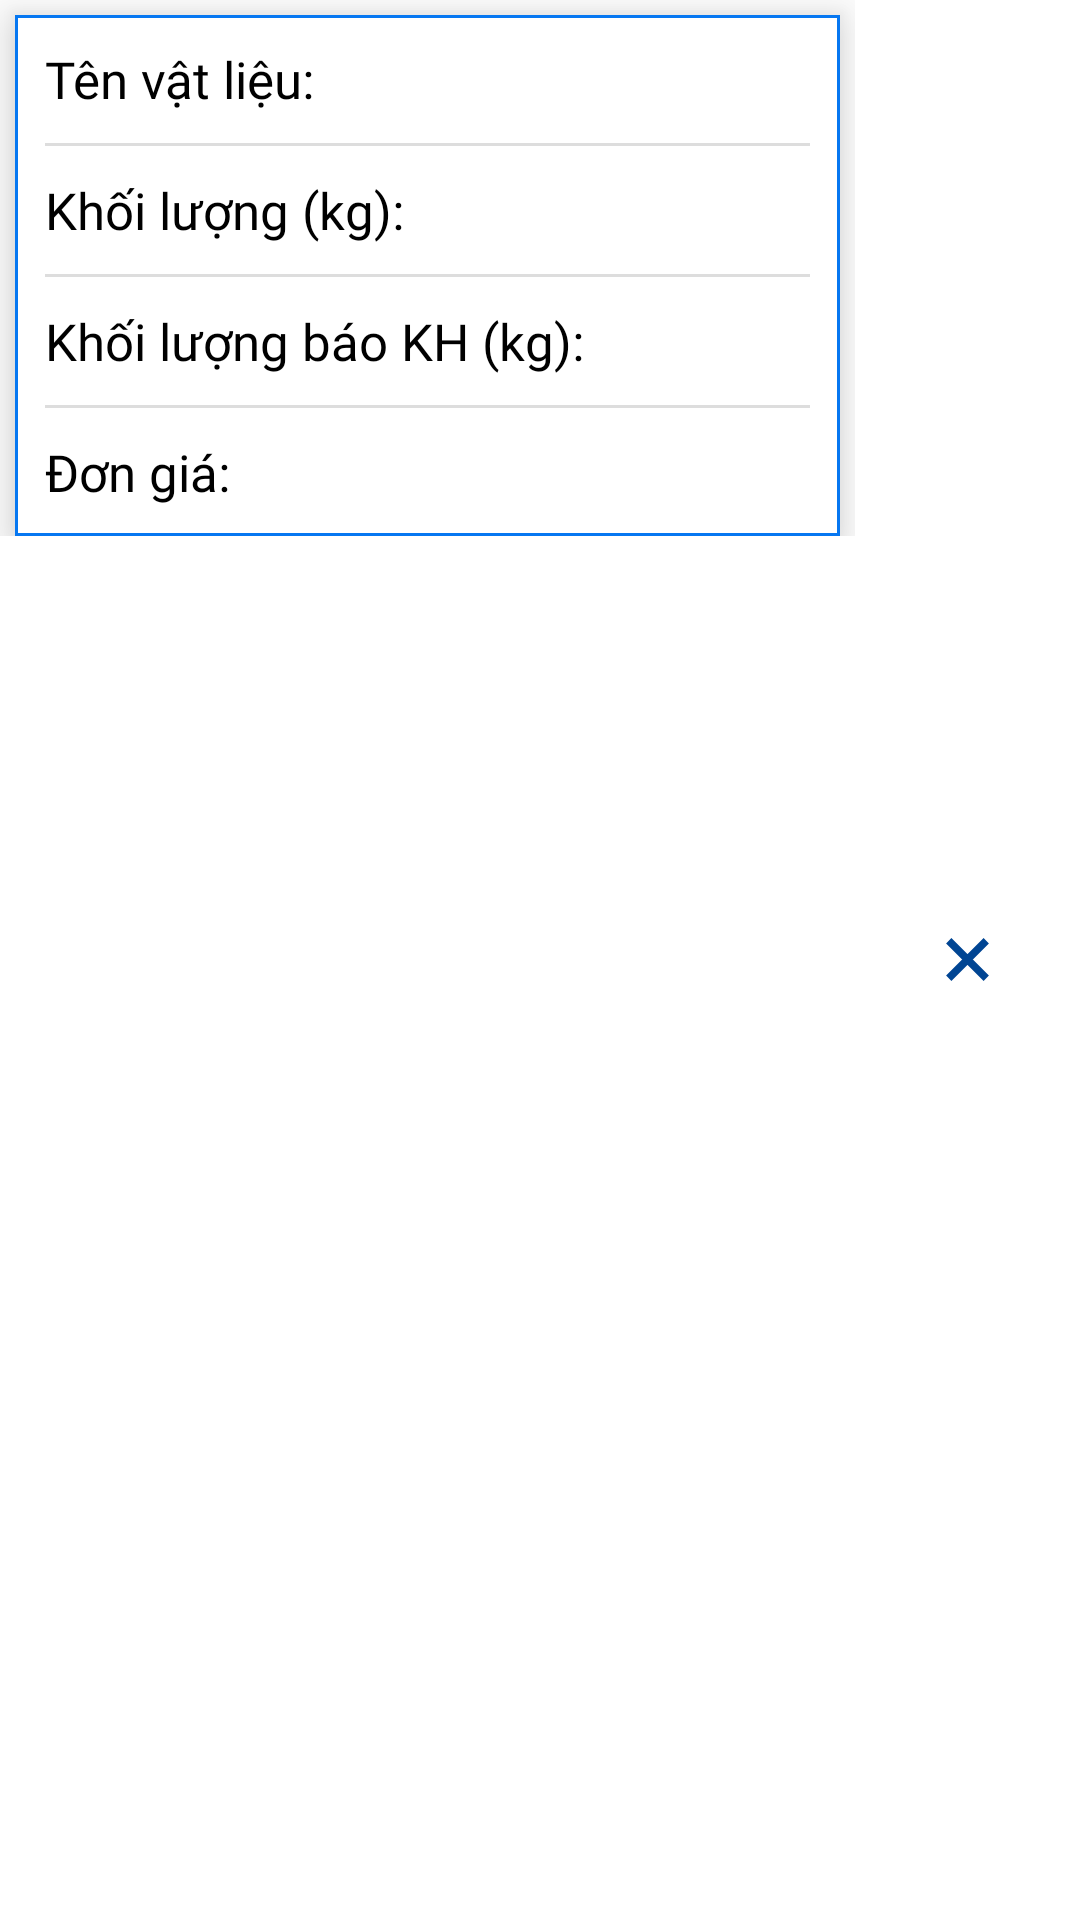

Produce the Android XML layout that renders to this screen, including the resource entries it uses.
<!-- AndroidManifest.xml: application theme Theme.TaskMaster -->
<!-- res/layout/custom_item_material_detail.xml -->
<?xml version="1.0" encoding="utf-8"?>
<layout xmlns:android="http://schemas.android.com/apk/res/android"
    xmlns:app="http://schemas.android.com/apk/res-auto"
    xmlns:tools="http://schemas.android.com/tools">

    <data>
        
        <import type="com.elogictics.taskmaster.model.response.JobMaterialDetailResponse"/>
        <variable
            name="dataMaterial"
            type="JobMaterialDetailResponse" />

    </data>

    <LinearLayout
        android:orientation="horizontal"
        android:layout_width="match_parent"
        android:layout_height="wrap_content">
        <androidx.constraintlayout.widget.ConstraintLayout
            android:layout_width="match_parent"
            android:layout_weight="1"
            android:layout_height="wrap_content">

            <LinearLayout
                android:id="@+id/tvTTDH"
                android:layout_width="match_parent"
                android:layout_height="wrap_content"
                android:layout_margin="5dp"
                android:background="@drawable/bg_title"
                android:elevation="10dp"
                app:layout_constraintEnd_toEndOf="parent"
                app:layout_constraintStart_toStartOf="parent"
                app:layout_constraintTop_toTopOf="parent"
                android:orientation="vertical">

                <LinearLayout
                    android:padding="10dp"
                    android:orientation="horizontal"
                    android:layout_width="match_parent"
                    android:layout_height="wrap_content">

                    <TextView
                        android:text="Tên vật liệu: "
                        android:fontFamily="@font/roboto_medium"
                        android:textSize="@dimen/font17_sp"
                        android:textAppearance="@style/TextAppearance.AppCompat.Small"
                        android:textColor="@color/black"
                        android:layout_width="wrap_content"
                        android:layout_height="wrap_content" />

                    <TextView
                        android:id="@+id/tvName"
                        tools:text="Gạch"
                        android:textSize="@dimen/font17_sp"
                        android:textAppearance="@style/TextAppearance.AppCompat.Small"
                        android:textColor="@color/black"
                        android:layout_width="wrap_content"
                        android:layout_height="wrap_content" />
                </LinearLayout>

                <View
                    android:layout_width="match_parent"
                    android:layout_height="0.9dp"
                    android:layout_marginHorizontal="10dp"
                    android:background="@color/color_line" />

                <LinearLayout
                    android:padding="10dp"
                    android:orientation="horizontal"
                    android:layout_width="match_parent"
                    android:layout_height="wrap_content">

                    <TextView
                        android:text="Khối lượng (kg): "
                        android:fontFamily="@font/roboto_medium"
                        android:textSize="@dimen/font17_sp"
                        android:textAppearance="@style/TextAppearance.AppCompat.Small"
                        android:textColor="@color/black"
                        android:layout_width="wrap_content"
                        android:layout_height="wrap_content" />

                    <TextView
                        android:id="@+id/tvKL"
                        tools:text="Gạch"
                        android:textSize="@dimen/font17_sp"
                        android:textAppearance="@style/TextAppearance.AppCompat.Small"
                        android:textColor="@color/black"
                        android:layout_width="wrap_content"
                        android:layout_height="wrap_content" />
                </LinearLayout>

                <View
                    android:layout_width="match_parent"
                    android:layout_height="0.9dp"
                    android:layout_marginHorizontal="10dp"
                    android:background="@color/color_line" />

                <LinearLayout
                    android:id="@+id/layoutKLBK"
                    android:padding="10dp"
                    android:orientation="horizontal"
                    android:layout_width="match_parent"
                    android:layout_height="wrap_content">

                    <TextView
                        android:text="Khối lượng báo KH (kg): "
                        android:fontFamily="@font/roboto_medium"
                        android:textSize="@dimen/font17_sp"
                        android:textAppearance="@style/TextAppearance.AppCompat.Small"
                        android:textColor="@color/black"
                        android:layout_width="wrap_content"
                        android:layout_height="wrap_content" />

                    <TextView
                        android:id="@+id/tvKLBK"
                        tools:text="Gạch"
                        android:textSize="@dimen/font17_sp"
                        android:textAppearance="@style/TextAppearance.AppCompat.Small"
                        android:textColor="@color/black"
                        android:layout_width="wrap_content"
                        android:layout_height="wrap_content" />
                </LinearLayout>

                <View
                    android:id="@+id/lineKLBK"
                    android:layout_width="match_parent"
                    android:layout_height="0.9dp"
                    android:layout_marginHorizontal="10dp"
                    android:background="@color/color_line" />

                <LinearLayout
                    android:padding="10dp"
                    android:orientation="horizontal"
                    android:layout_width="match_parent"
                    android:layout_height="wrap_content">

                    <TextView
                        android:text="Đơn giá: "
                        android:fontFamily="@font/roboto_medium"
                        android:textSize="@dimen/font17_sp"
                        android:textAppearance="@style/TextAppearance.AppCompat.Small"
                        android:textColor="@color/black"
                        android:layout_width="wrap_content"
                        android:layout_height="wrap_content" />

                    <TextView
                        android:id="@+id/tvPrice"
                        tools:text="Gạch"
                        android:textSize="@dimen/font17_sp"
                        android:textAppearance="@style/TextAppearance.AppCompat.Small"
                        android:textColor="@color/black"
                        android:layout_width="wrap_content"
                        android:layout_height="wrap_content" />
                </LinearLayout>
            </LinearLayout>

        </androidx.constraintlayout.widget.ConstraintLayout>

        <ImageView
            android:id="@+id/closeItem"
            android:layout_gravity="center"
            android:layout_weight="1"
            android:padding="20dp"
            android:src="@drawable/ic_close_dialog"
            app:layout_constraintTop_toTopOf="parent"
            app:layout_constraintEnd_toEndOf="parent"
            android:layout_width="150dp"
            android:layout_height="55dp"/>
    </LinearLayout>
</layout>
<!-- resources referenced by this layout -->
<resources>
  <color name="black">#FF000000</color>
  <color name="color_line">#dddddd</color>
  <dimen name="font17_sp">17sp</dimen>
  <!-- drawable bg_title (drawable) -->
  <?xml version="1.0" encoding="utf-8"?>
  <shape android:shape="rectangle"
      xmlns:android="http://schemas.android.com/apk/res/android">
      <solid android:color="@color/white"/>
      <stroke android:color="@color/color_datroi_1"
          android:width="1dp"/>
  </shape>
  <!-- drawable ic_close_dialog (drawable) -->
  <vector xmlns:android="http://schemas.android.com/apk/res/android"
      android:width="16dp"
      android:height="16dp"
      android:viewportWidth="12"
      android:viewportHeight="12">
      <path
          android:pathData="M1,1L11,11M1,11L11,1"
          android:strokeWidth="2"
          android:fillColor="#00000000"
          android:fillType="evenOdd"
          android:strokeColor="#004593"/>
  </vector>
  <style name="Theme.TaskMaster" parent="Theme.MaterialComponents.DayNight.NoActionBar">
          
          <item name="colorPrimary">@color/purple_500</item>
          <item name="colorPrimaryVariant">@color/custom_info_color</item>
          <item name="colorOnPrimary">@color/white</item>
          
          <item name="colorSecondary">@color/color_button</item>
          <item name="colorSecondaryVariant">@color/teal_700</item>
          <item name="colorOnSecondary">@color/black</item>
          
          <item name="android:statusBarColor">?attr/colorPrimaryVariant</item>
          
      </style>
  <color name="white">#FFFFFFFF</color>
  <color name="color_datroi_1">#0677F1</color>
  <color name="purple_500">#FF6200EE</color>
  <color name="custom_info_color">#2196F3</color>
  <color name="color_button">#0D6EFD</color>
  <color name="teal_700">#FF018786</color>
</resources>
